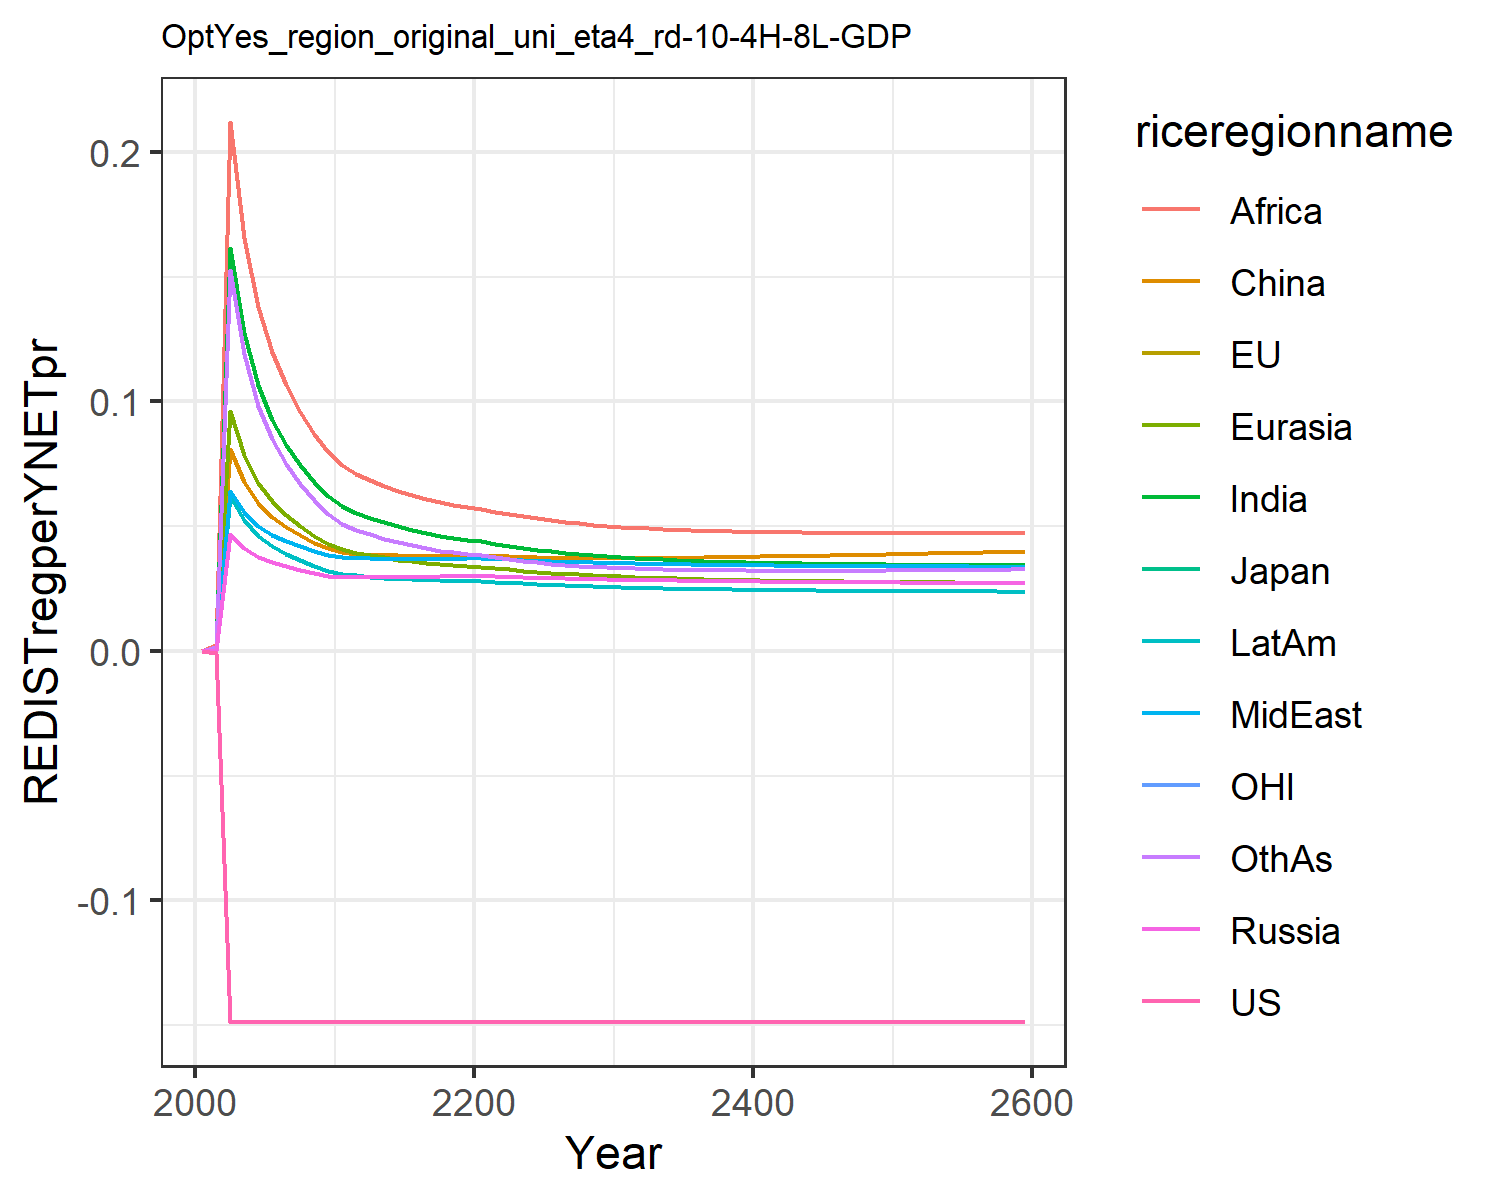

The table this chart was drawn from, first rows:
-0.0, -0.0, -0.0, 0.0, 0.0, 0.0, 0.0, 0.0, 0.0, 0.0, -0.0, 0.0
-0.0008882, -0.0008882, -0.0008882, 0.0003747, 0.0008802, 0.0007117, 0.001668, 0.0005302, 0.002358, 0.0005296, -0.0008882, 0.00158
-0.1486, -0.1486, -0.1486, 0.04685, 0.09598, 0.08091, 0.1616, 0.06398, 0.2119, 0.06204, -0.1486, 0.1526
-0.1486, -0.1486, -0.1486, 0.04138, 0.07864, 0.0678, 0.1276, 0.05558, 0.1656, 0.05244, -0.1486, 0.1191
-0.1486, -0.1486, -0.1486, 0.03768, 0.06729, 0.05916, 0.1065, 0.05001, 0.1377, 0.046, -0.1486, 0.09829
-0.1486, -0.1486, -0.1486, 0.03544, 0.0599, 0.05362, 0.09273, 0.04657, 0.1198, 0.04185, -0.1486, 0.08474
-0.1486, -0.1486, -0.1486, 0.03387, 0.05446, 0.0496, 0.08267, 0.04411, 0.1066, 0.03881, -0.1486, 0.07484
-0.1486, -0.1486, -0.1486, 0.0325, 0.04998, 0.04627, 0.0745, 0.04201, 0.09591, 0.03626, -0.1486, 0.06688
-0.1486, -0.1486, -0.1486, 0.03129, 0.0462, 0.04345, 0.06774, 0.04018, 0.08709, 0.03406, -0.1486, 0.06035
-0.1486, -0.1486, -0.1486, 0.0302, 0.04297, 0.04105, 0.06205, 0.03854, 0.07971, 0.03215, -0.1486, 0.05491
-0.1486, -0.1486, -0.1486, 0.02962, 0.04076, 0.03956, 0.05802, 0.03761, 0.0745, 0.03091, -0.1486, 0.05105
-0.1486, -0.1486, -0.1486, 0.02953, 0.03937, 0.03869, 0.05526, 0.03732, 0.07087, 0.03025, -0.1486, 0.04827
-0.1486, -0.1486, -0.1486, 0.02952, 0.03837, 0.03863, 0.05333, 0.03716, 0.06853, 0.02977, -0.1486, 0.04667
-0.1486, -0.1486, -0.1486, 0.02953, 0.03745, 0.03844, 0.0515, 0.03702, 0.06626, 0.02934, -0.1486, 0.04505
-0.1486, -0.1486, -0.1486, 0.02956, 0.03664, 0.03825, 0.04986, 0.03692, 0.0642, 0.02897, -0.1486, 0.04356
-0.1486, -0.1486, -0.1486, 0.02963, 0.03595, 0.03811, 0.04845, 0.03687, 0.06242, 0.02867, -0.1486, 0.04226
-0.1486, -0.1486, -0.1486, 0.02972, 0.03536, 0.03805, 0.04723, 0.03688, 0.0609, 0.02843, -0.1486, 0.04116
-0.1486, -0.1486, -0.1486, 0.02983, 0.03488, 0.03805, 0.04621, 0.03692, 0.05963, 0.02825, -0.1486, 0.04024
-0.1486, -0.1486, -0.1486, 0.02996, 0.03448, 0.03812, 0.04535, 0.037, 0.05857, 0.02813, -0.1486, 0.03949
-0.1486, -0.1486, -0.1486, 0.03013, 0.03418, 0.03827, 0.04464, 0.03713, 0.05771, 0.02806, -0.1486, 0.03889
-0.1486, -0.1486, -0.1486, 0.03011, 0.03377, 0.03826, 0.04389, 0.03713, 0.0568, 0.02791, -0.1486, 0.03825
-0.1486, -0.1486, -0.1486, 0.02992, 0.03323, 0.03808, 0.04303, 0.03697, 0.05577, 0.02764, -0.1486, 0.03752
-0.1486, -0.1486, -0.1486, 0.0297, 0.03267, 0.03786, 0.04214, 0.03671, 0.05485, 0.02732, -0.1486, 0.03678
-0.1486, -0.1486, -0.1486, 0.02951, 0.03217, 0.03767, 0.04133, 0.03646, 0.05396, 0.02702, -0.1486, 0.03612
-0.1486, -0.1486, -0.1486, 0.02934, 0.03172, 0.03752, 0.04059, 0.03622, 0.05312, 0.02674, -0.1486, 0.03553
-0.1486, -0.1486, -0.1486, 0.02918, 0.03132, 0.03741, 0.03993, 0.036, 0.05237, 0.02649, -0.1486, 0.03501
-0.1486, -0.1486, -0.1486, 0.02904, 0.03096, 0.03732, 0.03935, 0.03579, 0.05171, 0.02626, -0.1486, 0.03455
-0.1486, -0.1486, -0.1486, 0.02891, 0.03063, 0.03727, 0.03882, 0.03561, 0.05112, 0.02605, -0.1486, 0.03416
-0.1486, -0.1486, -0.1486, 0.02879, 0.03034, 0.03723, 0.03835, 0.03545, 0.0506, 0.02585, -0.1486, 0.03382
-0.1486, -0.1486, -0.1486, 0.02869, 0.03007, 0.03722, 0.03794, 0.0353, 0.05015, 0.02568, -0.1486, 0.03352
-0.1486, -0.1486, -0.1486, 0.02858, 0.02983, 0.03722, 0.03756, 0.03516, 0.04975, 0.02552, -0.1486, 0.03327
-0.1486, -0.1486, -0.1486, 0.02849, 0.02961, 0.03723, 0.03723, 0.03504, 0.04939, 0.02537, -0.1486, 0.03306
-0.1486, -0.1486, -0.1486, 0.02839, 0.0294, 0.03725, 0.03693, 0.03493, 0.04908, 0.02523, -0.1486, 0.03287
-0.1486, -0.1486, -0.1486, 0.02831, 0.02922, 0.03729, 0.03666, 0.03483, 0.04881, 0.02511, -0.1486, 0.03272
-0.1486, -0.1486, -0.1486, 0.02823, 0.02905, 0.03734, 0.03641, 0.03473, 0.04857, 0.025, -0.1486, 0.03259
-0.1486, -0.1486, -0.1486, 0.02816, 0.02889, 0.0374, 0.03619, 0.03465, 0.04836, 0.02489, -0.1486, 0.03248
-0.1486, -0.1486, -0.1486, 0.02809, 0.02875, 0.03747, 0.036, 0.03457, 0.04818, 0.0248, -0.1486, 0.03239
-0.1486, -0.1486, -0.1486, 0.02802, 0.02862, 0.03755, 0.03582, 0.03449, 0.04803, 0.02471, -0.1486, 0.03233
-0.1486, -0.1486, -0.1486, 0.02796, 0.0285, 0.03765, 0.03566, 0.03443, 0.0479, 0.02463, -0.1486, 0.03228
-0.1486, -0.1486, -0.1486, 0.0279, 0.02839, 0.03774, 0.03551, 0.03436, 0.04779, 0.02455, -0.1486, 0.03224
-0.1486, -0.1486, -0.1486, 0.02784, 0.02828, 0.03785, 0.03538, 0.03431, 0.04769, 0.02448, -0.1486, 0.03222
-0.1486, -0.1486, -0.1486, 0.02779, 0.02819, 0.03796, 0.03527, 0.03426, 0.04762, 0.02442, -0.1486, 0.03222
-0.1486, -0.1486, -0.1486, 0.02774, 0.0281, 0.03805, 0.03516, 0.03421, 0.04754, 0.02436, -0.1486, 0.0322
-0.1486, -0.1486, -0.1486, 0.0277, 0.02803, 0.03814, 0.03506, 0.03417, 0.04748, 0.02431, -0.1486, 0.03219
-0.1486, -0.1486, -0.1486, 0.02766, 0.02796, 0.03823, 0.03498, 0.03413, 0.04743, 0.02426, -0.1486, 0.03218
-0.1486, -0.1486, -0.1486, 0.02762, 0.02789, 0.03832, 0.0349, 0.03409, 0.04739, 0.02421, -0.1486, 0.03219
-0.1486, -0.1486, -0.1486, 0.02758, 0.02783, 0.03841, 0.03483, 0.03406, 0.04736, 0.02417, -0.1486, 0.03219
-0.1486, -0.1486, -0.1486, 0.02755, 0.02777, 0.03851, 0.03476, 0.03403, 0.04733, 0.02413, -0.1486, 0.03221
-0.1486, -0.1486, -0.1486, 0.02751, 0.02772, 0.03861, 0.0347, 0.034, 0.04731, 0.02409, -0.1486, 0.03223
-0.1486, -0.1486, -0.1486, 0.02748, 0.02767, 0.03872, 0.03465, 0.03397, 0.0473, 0.02405, -0.1486, 0.03225
-0.1486, -0.1486, -0.1486, 0.02745, 0.02762, 0.03882, 0.0346, 0.03395, 0.0473, 0.02402, -0.1486, 0.03228
-0.1486, -0.1486, -0.1486, 0.02742, 0.02757, 0.03893, 0.03455, 0.03392, 0.0473, 0.02399, -0.1486, 0.03231
-0.1486, -0.1486, -0.1486, 0.02739, 0.02753, 0.03904, 0.03451, 0.0339, 0.04731, 0.02396, -0.1486, 0.03235
-0.1486, -0.1486, -0.1486, 0.02736, 0.02749, 0.03916, 0.03447, 0.03388, 0.04732, 0.02393, -0.1486, 0.03239
-0.1486, -0.1486, -0.1486, 0.02733, 0.02745, 0.03927, 0.03444, 0.03386, 0.04733, 0.0239, -0.1486, 0.03244
-0.1486, -0.1486, -0.1486, 0.0273, 0.02741, 0.03939, 0.03441, 0.03384, 0.04735, 0.02387, -0.1486, 0.03248
-0.1486, -0.1486, -0.1486, 0.02727, 0.02737, 0.03951, 0.03438, 0.03382, 0.04737, 0.02384, -0.1486, 0.03253
-0.1486, -0.1486, -0.1486, 0.02724, 0.02734, 0.03963, 0.03435, 0.0338, 0.0474, 0.02382, -0.1486, 0.03258
-0.1486, -0.1486, -0.1486, 0.02722, 0.0273, 0.03975, 0.03432, 0.03379, 0.04743, 0.02379, -0.1486, 0.03264
-0.1486, -0.1486, -0.1486, 0.02719, 0.02727, 0.03987, 0.0343, 0.03377, 0.04746, 0.02377, -0.1486, 0.03269
